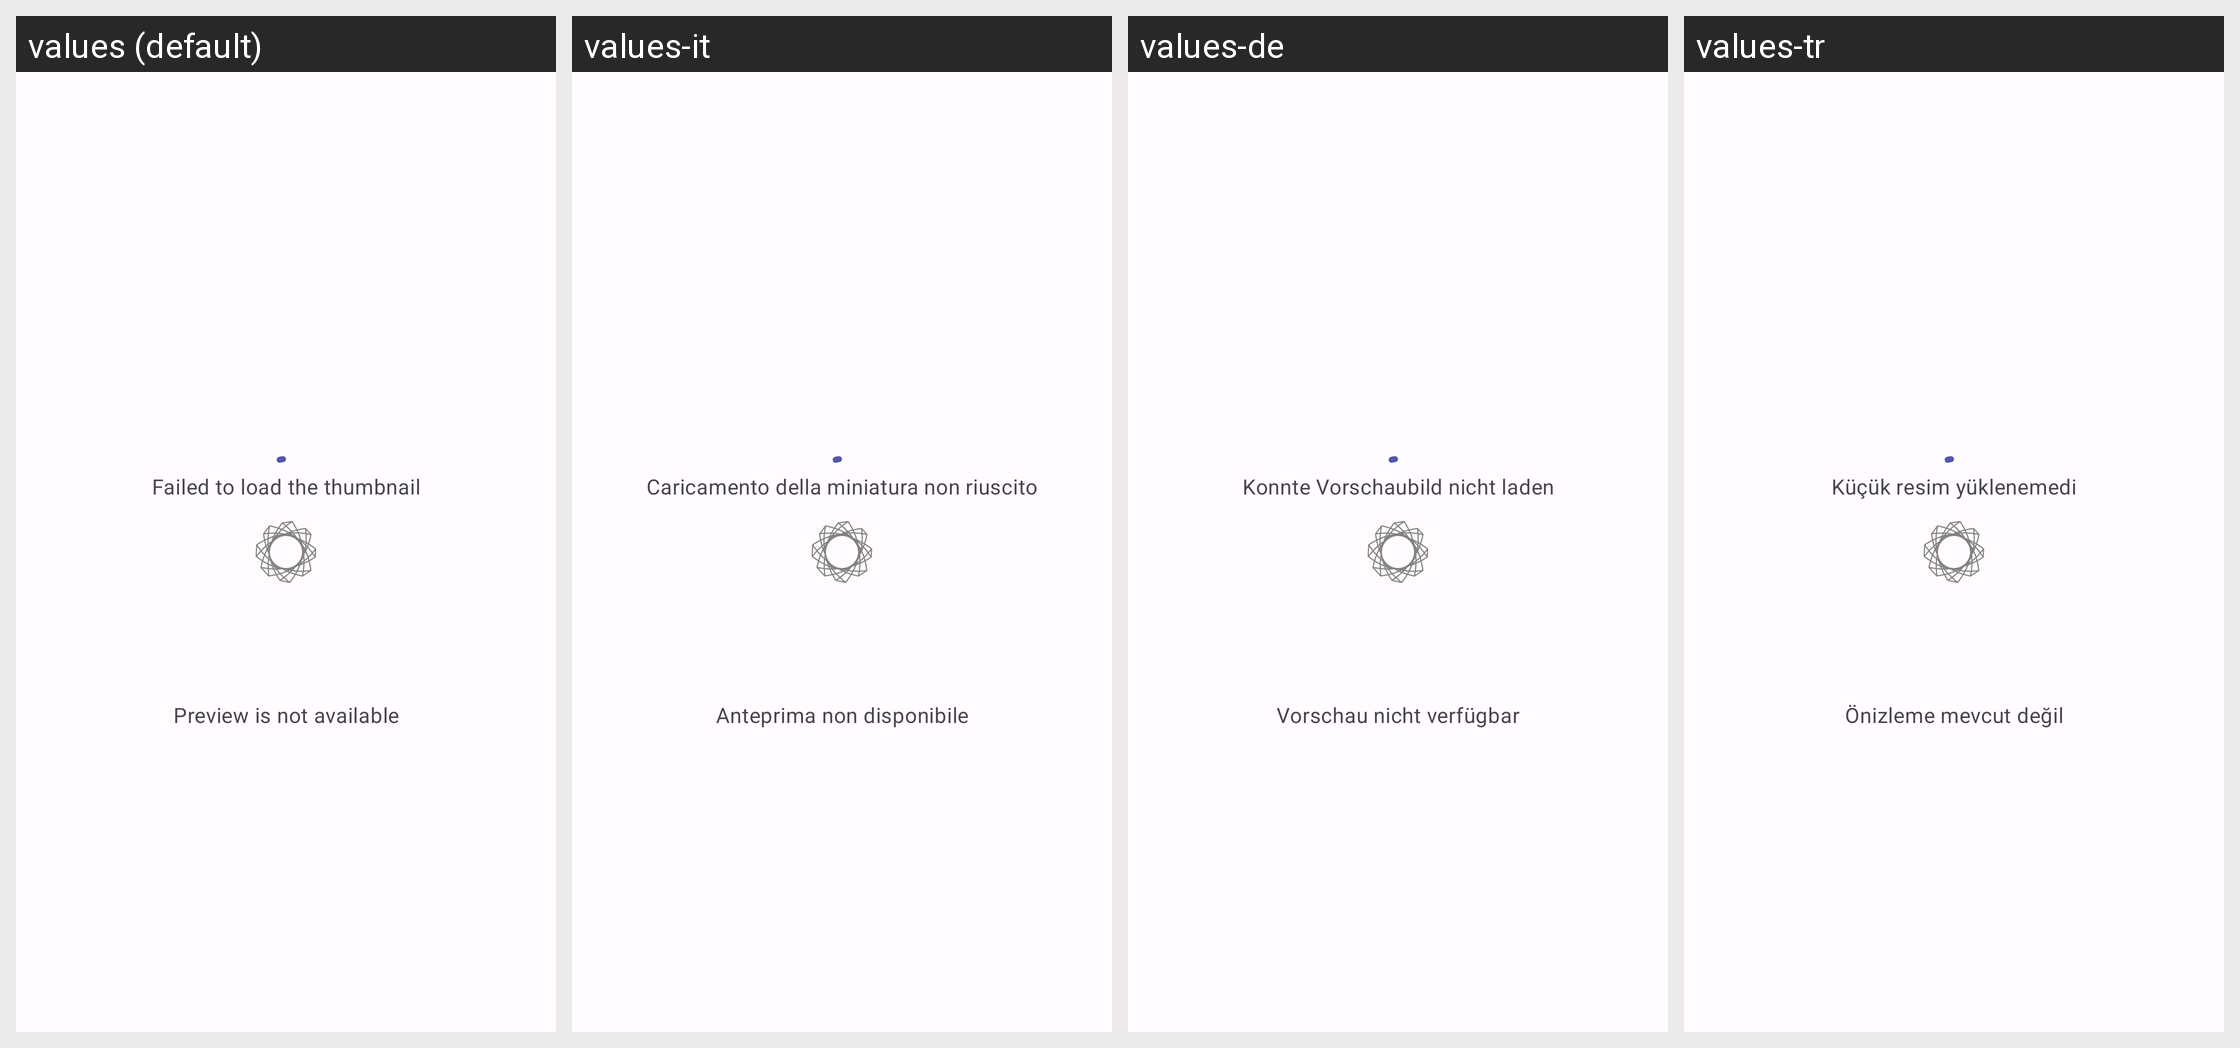

The same Android screen rendered under several of its app's locales, left to right. List the strings drawn on it with the default value and each locale's translation.
Android screen res/layout/pager_item_media_viewer_unsupported.xml rendered under 4 locales, left to right: values (default), values-it, values-de, values-tr. Device: Nexus 5 (rendered at 1080×1920; each locale shown at half size, 540×960, under a caption strip naming it); theme AppTheme.
Other locales in the repository, not shown: values-cs, values-el, values-es, values-es-rES, values-fr, values-pl, values-ru, values-uk, values-zh, values-zh-rCN, values-zh-rTW.
Strings drawn on this screen, with the default value and each locale's value (text and hints the layout hard-codes, and strings that could not be matched under every locale, appear in the picture but are not listed):

failed_to_load_the_thumbnail
  values: Failed to load the thumbnail
  values-it: Caricamento della miniatura non riuscito
  values-de: Konnte Vorschaubild nicht laden
  values-tr: Küçük resim yüklenemedi

preview_is_not_available
  values: Preview is not available
  values-it: Anteprima non disponibile
  values-de: Vorschau nicht verfügbar
  values-tr: Önizleme mevcut değil
